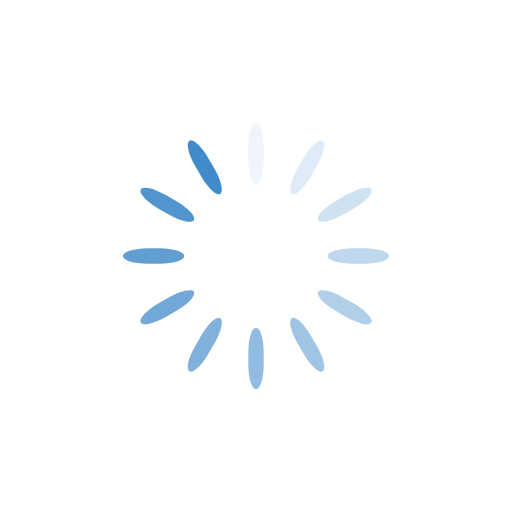
t = 0.00 s
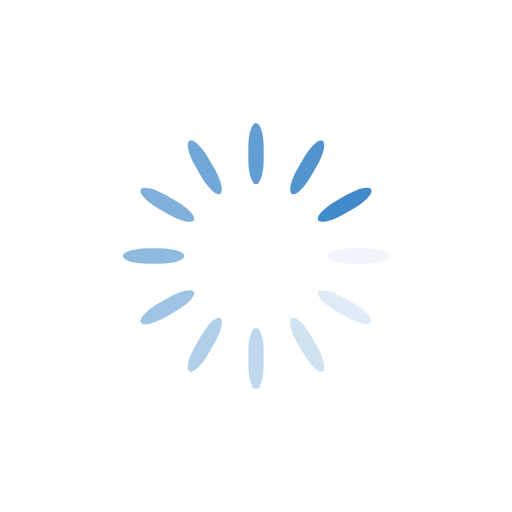
t = 0.25 s
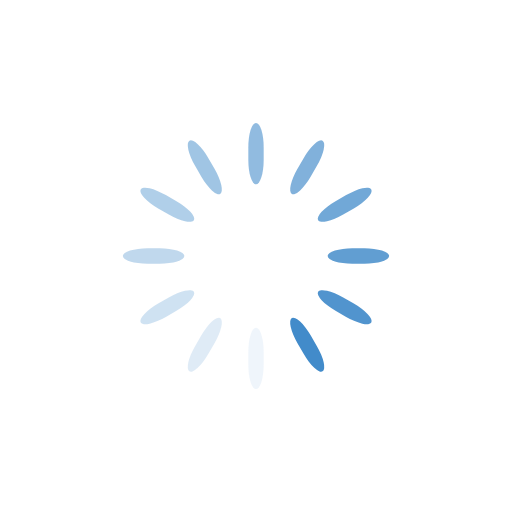
t = 0.50 s
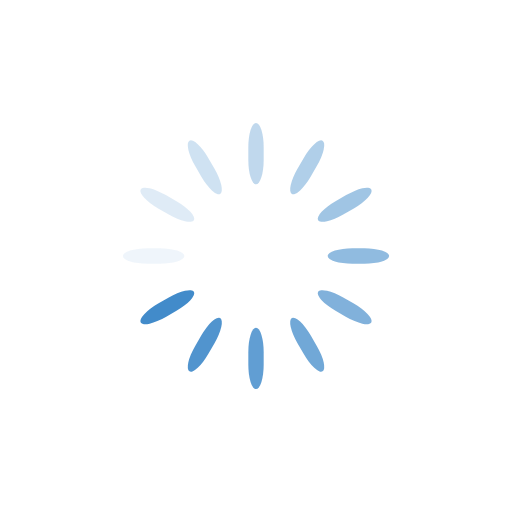
t = 0.75 s

The animated SVG that drew these frames (rendered in a browser with its animation timeline set to each time). Animation: 12 SMIL elements (animate=12); one cycle of 1.00 s, repeats indefinitely.

<svg class="lds-spinner" width="200px"  height="200px"  xmlns="http://www.w3.org/2000/svg" xmlns:xlink="http://www.w3.org/1999/xlink" viewBox="0 0 100 100" preserveAspectRatio="xMidYMid" style="background: rgba(0, 0, 0, 0) none repeat scroll 0% 0%;"><g transform="rotate(0 50 50)">
  <rect x="48.5" y="24" rx="9.700000000000001" ry="4.8" width="3" height="12" fill="#428bca">
    <animate attributeName="opacity" values="1;0" keyTimes="0;1" dur="1s" begin="-0.9166666666666666s" repeatCount="indefinite"></animate>
  </rect>
</g><g transform="rotate(30 50 50)">
  <rect x="48.5" y="24" rx="9.700000000000001" ry="4.8" width="3" height="12" fill="#428bca">
    <animate attributeName="opacity" values="1;0" keyTimes="0;1" dur="1s" begin="-0.8333333333333334s" repeatCount="indefinite"></animate>
  </rect>
</g><g transform="rotate(60 50 50)">
  <rect x="48.5" y="24" rx="9.700000000000001" ry="4.8" width="3" height="12" fill="#428bca">
    <animate attributeName="opacity" values="1;0" keyTimes="0;1" dur="1s" begin="-0.75s" repeatCount="indefinite"></animate>
  </rect>
</g><g transform="rotate(90 50 50)">
  <rect x="48.5" y="24" rx="9.700000000000001" ry="4.8" width="3" height="12" fill="#428bca">
    <animate attributeName="opacity" values="1;0" keyTimes="0;1" dur="1s" begin="-0.6666666666666666s" repeatCount="indefinite"></animate>
  </rect>
</g><g transform="rotate(120 50 50)">
  <rect x="48.5" y="24" rx="9.700000000000001" ry="4.8" width="3" height="12" fill="#428bca">
    <animate attributeName="opacity" values="1;0" keyTimes="0;1" dur="1s" begin="-0.5833333333333334s" repeatCount="indefinite"></animate>
  </rect>
</g><g transform="rotate(150 50 50)">
  <rect x="48.5" y="24" rx="9.700000000000001" ry="4.8" width="3" height="12" fill="#428bca">
    <animate attributeName="opacity" values="1;0" keyTimes="0;1" dur="1s" begin="-0.5s" repeatCount="indefinite"></animate>
  </rect>
</g><g transform="rotate(180 50 50)">
  <rect x="48.5" y="24" rx="9.700000000000001" ry="4.8" width="3" height="12" fill="#428bca">
    <animate attributeName="opacity" values="1;0" keyTimes="0;1" dur="1s" begin="-0.4166666666666667s" repeatCount="indefinite"></animate>
  </rect>
</g><g transform="rotate(210 50 50)">
  <rect x="48.5" y="24" rx="9.700000000000001" ry="4.8" width="3" height="12" fill="#428bca">
    <animate attributeName="opacity" values="1;0" keyTimes="0;1" dur="1s" begin="-0.3333333333333333s" repeatCount="indefinite"></animate>
  </rect>
</g><g transform="rotate(240 50 50)">
  <rect x="48.5" y="24" rx="9.700000000000001" ry="4.8" width="3" height="12" fill="#428bca">
    <animate attributeName="opacity" values="1;0" keyTimes="0;1" dur="1s" begin="-0.25s" repeatCount="indefinite"></animate>
  </rect>
</g><g transform="rotate(270 50 50)">
  <rect x="48.5" y="24" rx="9.700000000000001" ry="4.8" width="3" height="12" fill="#428bca">
    <animate attributeName="opacity" values="1;0" keyTimes="0;1" dur="1s" begin="-0.16666666666666666s" repeatCount="indefinite"></animate>
  </rect>
</g><g transform="rotate(300 50 50)">
  <rect x="48.5" y="24" rx="9.700000000000001" ry="4.8" width="3" height="12" fill="#428bca">
    <animate attributeName="opacity" values="1;0" keyTimes="0;1" dur="1s" begin="-0.08333333333333333s" repeatCount="indefinite"></animate>
  </rect>
</g><g transform="rotate(330 50 50)">
  <rect x="48.5" y="24" rx="9.700000000000001" ry="4.8" width="3" height="12" fill="#428bca">
    <animate attributeName="opacity" values="1;0" keyTimes="0;1" dur="1s" begin="0s" repeatCount="indefinite"></animate>
  </rect>
</g></svg>
